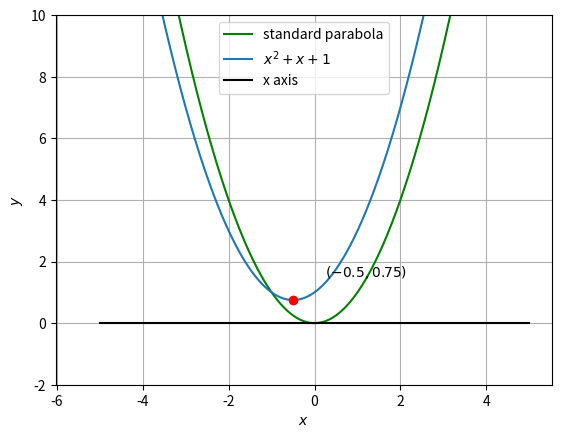

Write the Python code that produced this figure.
import numpy as np
from matplotlib import pyplot as plt

len = 1000
x_axis = np.array([0]*len)

# standard parabola
X = np.linspace(-5, 5, len)
y = np.power(X, 2)
s_par = X**2
Y = np.vstack((X, y))

# parameters of the given parabola
V = np.array([[1, 0], [0, 0]])
u = np.array([0.5, -0.5])
f = 1

# Affine transformation
g = -0.5*np.array([0, 1])
vcm = g - u
vcp = g + u
A = np.vstack((V, vcp.T))
b = np.append(vcm, -f)
c = np.linalg.lstsq(A, b, rcond=None)[0]
c = c.reshape(2, 1)
# Generating the parabola
x_par = Y + c

# plotting the standard parabola
plt.plot(X, s_par, label='standard parabola', color='green')

# plotting the parabola
plt.plot(x_par[0, :], x_par[1, :], label='$x^2 + x + 1$')

# Plotting all points
plt.plot(c[0], c[1], 'o', color='red')
plt.plot(X, x_axis, label='x axis', color='black')

plt.text(c[0] * (1 - 1.5), c[1] * (1 + 1), '$(-0.5 , 0.75)$')
plt.ylim(-2, 10)
plt.xlabel('$x$')
plt.ylabel('$y$')
plt.legend(loc='best')
plt.grid()
plt.show()
